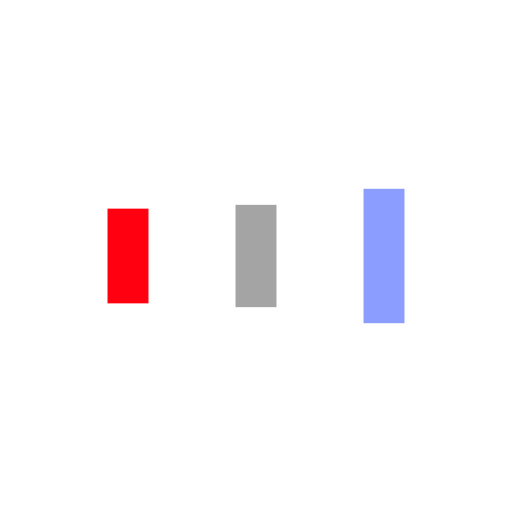
t = 0.00 s
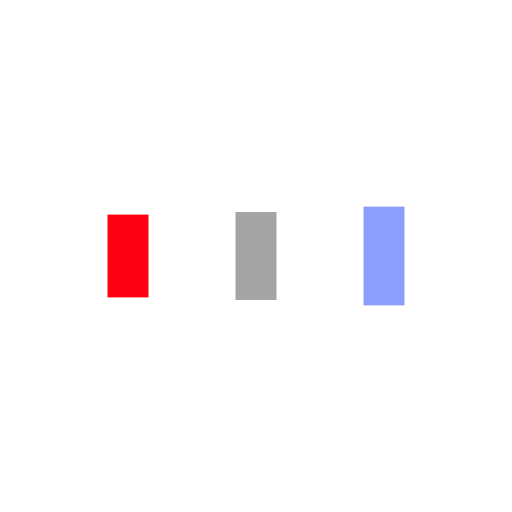
t = 0.23 s
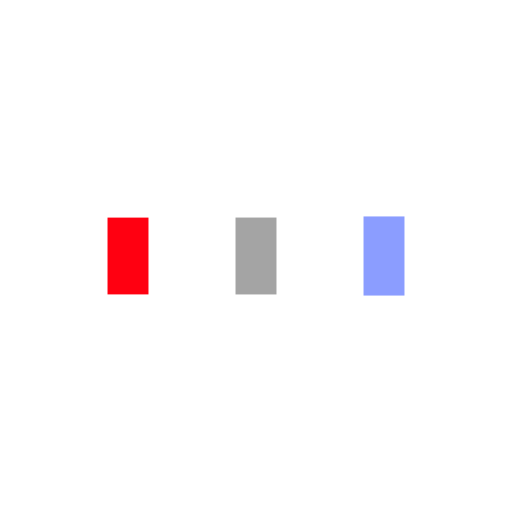
t = 0.69 s
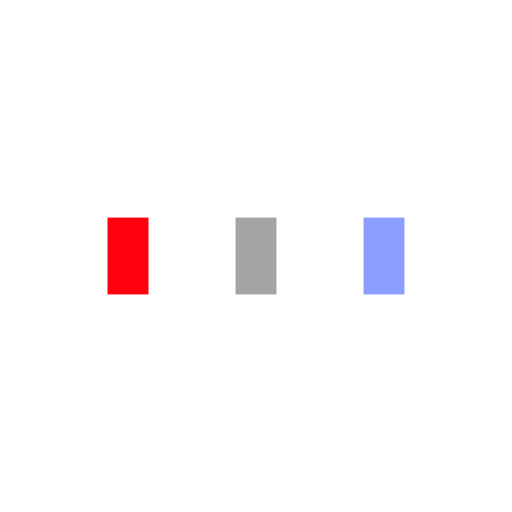
t = 0.93 s
t = 1.16 s: frame unchanged from t = 0.93 s, image omitted
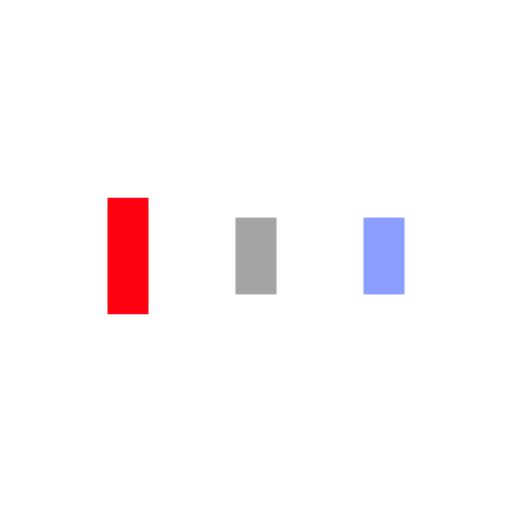
t = 1.62 s

The animated SVG that drew these frames (rendered in a browser with its animation timeline set to each time). Animation: 6 SMIL elements (animate=6); one cycle of 1.85 s, repeats indefinitely.

<?xml version="1.0" encoding="utf-8"?>
<svg xmlns="http://www.w3.org/2000/svg" xmlns:xlink="http://www.w3.org/1999/xlink" style="margin: auto; background: none; display: block; shape-rendering: auto;" width="197px" height="197px" viewBox="0 0 100 100" preserveAspectRatio="xMidYMid">
<rect x="21" y="42.5" width="8" height="15" fill="#ff0011">
  <animate attributeName="y" repeatCount="indefinite" dur="1.8518518518518516s" calcMode="spline" keyTimes="0;0.5;1" values="35;42.5;42.5" keySplines="0 0.5 0.5 1;0 0.5 0.5 1" begin="-0.37037037037037035s"></animate>
  <animate attributeName="height" repeatCount="indefinite" dur="1.8518518518518516s" calcMode="spline" keyTimes="0;0.5;1" values="30;15;15" keySplines="0 0.5 0.5 1;0 0.5 0.5 1" begin="-0.37037037037037035s"></animate>
</rect>
<rect x="46" y="42.5" width="8" height="15" fill="#a4a4a4">
  <animate attributeName="y" repeatCount="indefinite" dur="1.8518518518518516s" calcMode="spline" keyTimes="0;0.5;1" values="36.875;42.5;42.5" keySplines="0 0.5 0.5 1;0 0.5 0.5 1" begin="-0.18518518518518517s"></animate>
  <animate attributeName="height" repeatCount="indefinite" dur="1.8518518518518516s" calcMode="spline" keyTimes="0;0.5;1" values="26.25;15;15" keySplines="0 0.5 0.5 1;0 0.5 0.5 1" begin="-0.18518518518518517s"></animate>
</rect>
<rect x="71" y="42.5" width="8" height="15" fill="#8b9dff">
  <animate attributeName="y" repeatCount="indefinite" dur="1.8518518518518516s" calcMode="spline" keyTimes="0;0.5;1" values="36.875;42.5;42.5" keySplines="0 0.5 0.5 1;0 0.5 0.5 1"></animate>
  <animate attributeName="height" repeatCount="indefinite" dur="1.8518518518518516s" calcMode="spline" keyTimes="0;0.5;1" values="26.25;15;15" keySplines="0 0.5 0.5 1;0 0.5 0.5 1"></animate>
</rect>
<!-- [ldio] generated by https://loading.io/ --></svg>
